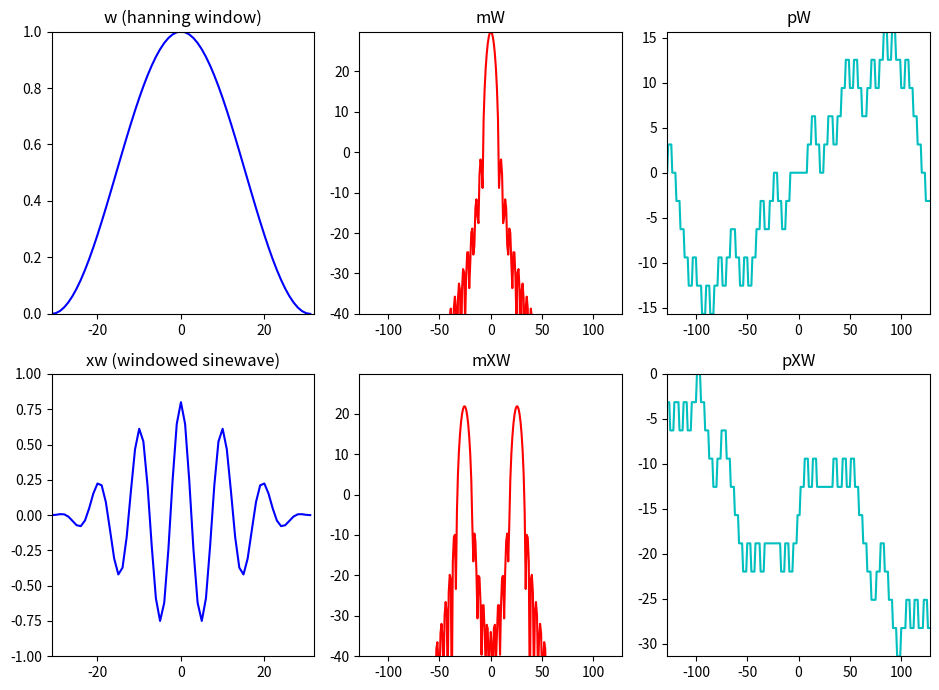

Write the Python code that produced this figure.
import matplotlib.pyplot as plt
import numpy as np
from scipy.fftpack import fft, ifft

N = 256
M = 63
f0 = 1000
fs = 10000
A0 = .8 
hN = N//2 
hM = (M+1)//2
fftbuffer = np.zeros(N)
X1 = np.zeros(N, dtype='complex')
X2 = np.zeros(N, dtype='complex')

x = A0 * np.cos(2*np.pi*f0/fs*np.arange(-hM+1,hM))

plt.figure(1, figsize=(9.5, 7))
w = np.hanning(M)
plt.subplot(2,3,1)
plt.title('w (hanning window)')
plt.plot(np.arange(-hM+1, hM), w, 'b', lw=1.5)
plt.axis([-hM+1, hM, 0, 1])

fftbuffer[:hM] = w[hM-1:]
fftbuffer[N-hM+1:] = w[:hM-1]  
X = fft(fftbuffer)
X1[:hN] = X[hN:]
X1[N-hN:] = X[:hN]
mX = 20*np.log10(abs(X1))       

plt.subplot(2,3,2)
plt.title('mW')
plt.plot(np.arange(-hN, hN), mX, 'r', lw=1.5)
plt.axis([-hN,hN,-40,max(mX)])

pX = np.angle(X1)
plt.subplot(2,3,3)
plt.title('pW')
plt.plot(np.arange(-hN, hN), np.unwrap(pX), 'c', lw=1.5)
plt.axis([-hN,hN,min(np.unwrap(pX)),max(np.unwrap(pX))])

plt.subplot(2,3,4)
plt.title('xw (windowed sinewave)')
xw = x*w
plt.plot(np.arange(-hM+1, hM), xw, 'b', lw=1.5)
plt.axis([-hM+1, hM, -1, 1])

fftbuffer = np.zeros(N)
fftbuffer[0:hM] = xw[hM-1:]
fftbuffer[N-hM+1:] = xw[:hM-1]
X = fft(fftbuffer)
X2[:hN] = X[hN:]
X2[N-hN:] = X[:hN]
mX2 = 20*np.log10(abs(X2))  

plt.subplot(2,3,5)
plt.title('mXW')
plt.plot(np.arange(-hN, hN), mX2, 'r', lw=1.5)
plt.axis([-hN,hN,-40,max(mX)])

pX = np.angle(X2)
plt.subplot(2,3,6)
plt.title('pXW')
plt.plot(np.arange(-hN, hN), np.unwrap(pX), 'c', lw=1.5)
plt.axis([-hN,hN,min(np.unwrap(pX)),max(np.unwrap(pX))])

plt.tight_layout()
plt.savefig('sine-spectrum.png')
plt.show()
